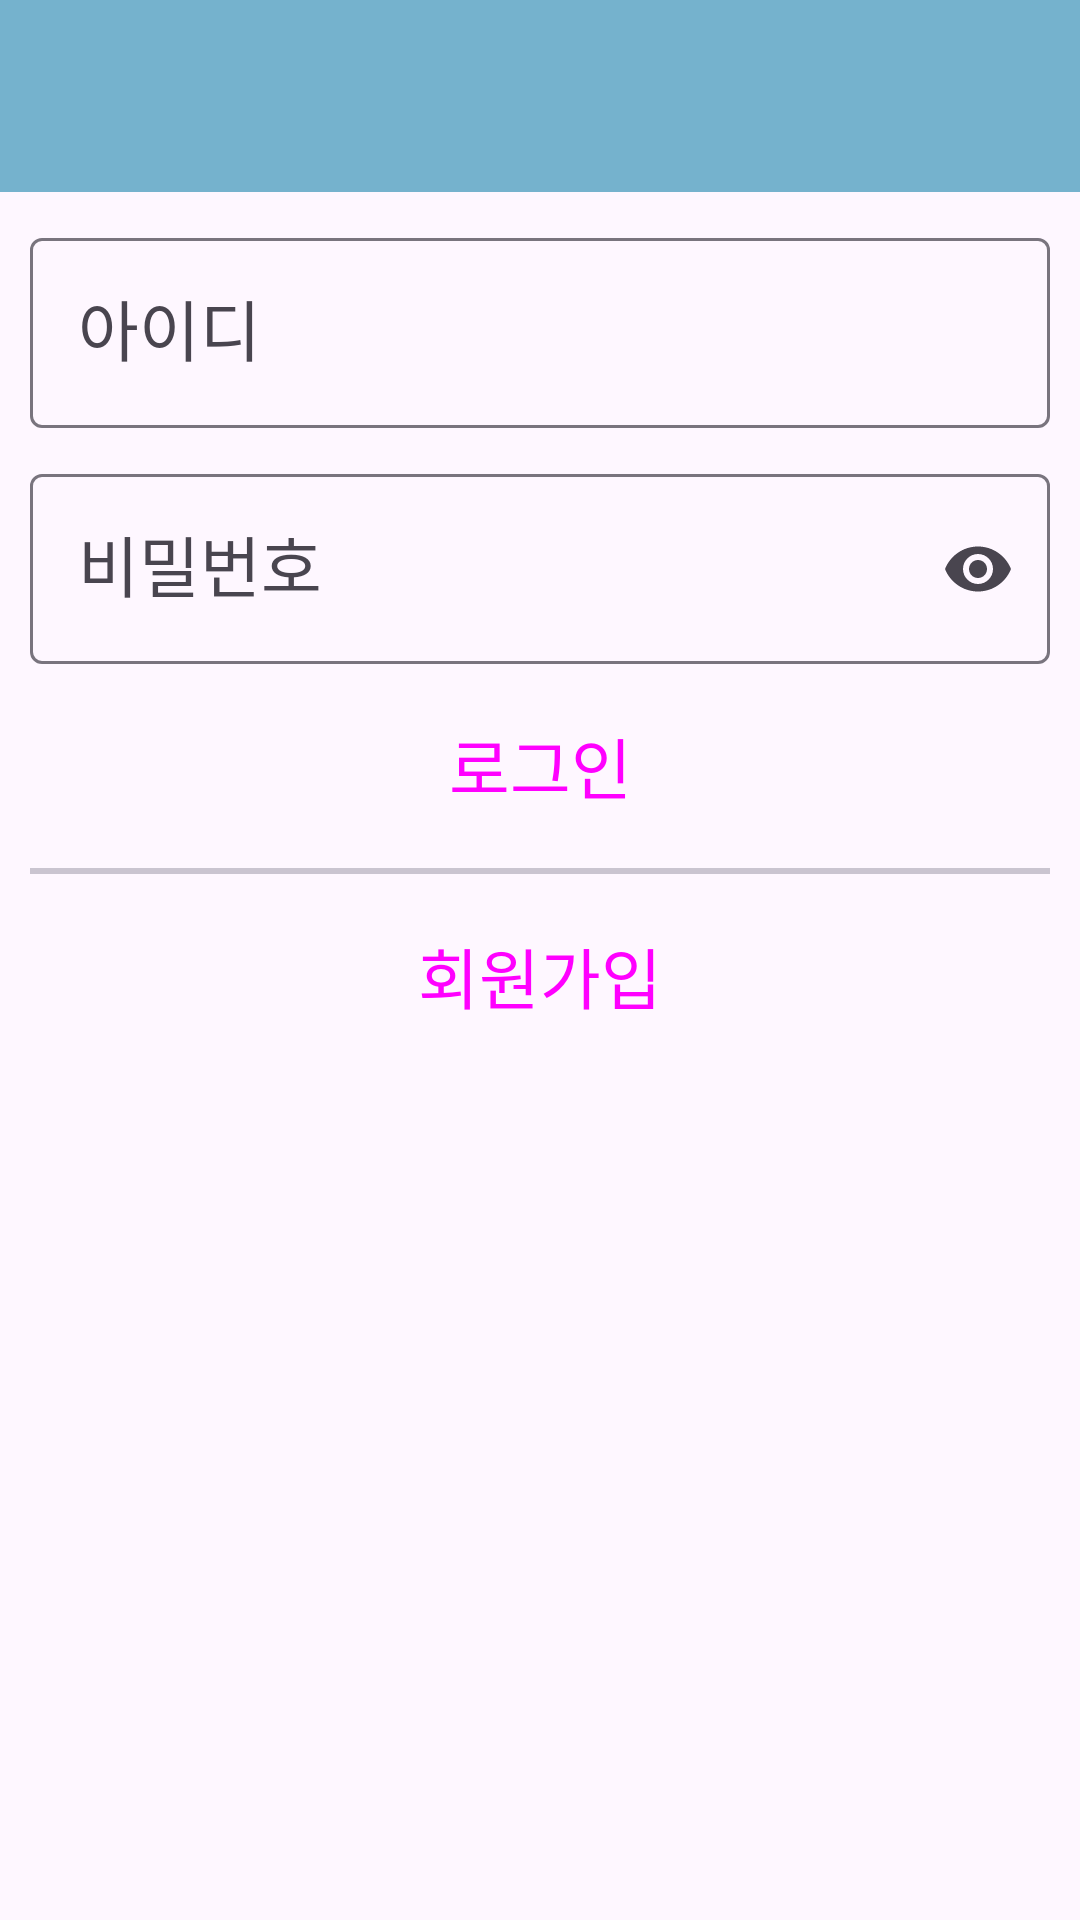

Layout XML and referenced resources for this Android screen:
<!-- AndroidManifest.xml: application theme Theme.Mini_board_projects -->
<!-- res/layout/fragment_login.xml -->
<?xml version="1.0" encoding="utf-8"?>
<LinearLayout
    xmlns:app="http://schemas.android.com/apk/res-auto"
    xmlns:android="http://schemas.android.com/apk/res/android"
    xmlns:tools="http://schemas.android.com/tools"
    android:layout_width="match_parent"
    android:layout_height="match_parent"
    android:orientation="vertical">

    <com.google.android.material.appbar.MaterialToolbar
        android:id="@+id/toolbarLogin"
        android:layout_width="match_parent"
        android:layout_height="wrap_content"
        android:background="?attr/colorPrimary"
        android:minHeight="?attr/actionBarSize"
        android:theme="@style/Theme.Mini_board_projects.Toolbar" />

    <ScrollView
        android:layout_width="match_parent"
        android:layout_height="match_parent">

        <LinearLayout
            android:layout_width="match_parent"
            android:layout_height="wrap_content"
            android:orientation="vertical"
            android:padding="10dp" >

            <com.google.android.material.textfield.TextInputLayout
                android:id="@+id/textInputLayoutLoginUserId"
                android:layout_width="match_parent"
                android:layout_height="wrap_content"
                android:hint="아이디"
                android:transitionGroup="true"
                app:endIconMode="clear_text"
                app:startIconDrawable="@drawable/baseline_person_add_alt_24">

                <com.google.android.material.textfield.TextInputEditText
                    android:id="@+id/textInputEditTextLoginUserId"
                    android:layout_width="match_parent"
                    android:layout_height="wrap_content"
                    android:inputType="text|textPersonName"
                    android:textAppearance="@style/TextAppearance.AppCompat.Large" />
            </com.google.android.material.textfield.TextInputLayout>

            <com.google.android.material.textfield.TextInputLayout
                android:id="@+id/textInputLayoutLoginUserPw"
                android:layout_width="match_parent"
                android:layout_height="match_parent"
                android:layout_marginTop="10dp"
                android:hint="비밀번호"
                android:transitionGroup="true"
                app:endIconMode="password_toggle"
                app:startIconDrawable="@drawable/baseline_lock_24">

                <com.google.android.material.textfield.TextInputEditText
                    android:id="@+id/textInputEditTextLoginUserPw"
                    android:layout_width="match_parent"
                    android:layout_height="wrap_content"
                    android:inputType="text|textPassword"
                    android:textAppearance="@style/TextAppearance.AppCompat.Large" />
            </com.google.android.material.textfield.TextInputLayout>

            <Button
                android:id="@+id/buttonLoginSubmit"
                style="@style/Widget.Material3.Button.OutlinedButton"
                android:layout_width="match_parent"
                android:layout_height="wrap_content"
                android:layout_marginTop="10dp"
                android:text="로그인"
                android:textAppearance="@style/TextAppearance.AppCompat.Large" />

            <com.google.android.material.divider.MaterialDivider
                android:id="@+id/divider"
                android:layout_width="match_parent"
                android:layout_height="2dp"
                android:layout_marginTop="10dp"/>

            <Button
                android:id="@+id/buttonLoginJoin"
                style="@style/Widget.Material3.Button.OutlinedButton"
                android:layout_width="match_parent"
                android:layout_height="wrap_content"
                android:layout_marginTop="10dp"
                android:text="회원가입"
                android:textAppearance="@style/TextAppearance.AppCompat.Large" />

        </LinearLayout>
    </ScrollView>

</LinearLayout>
<!-- resources referenced by this layout -->
<resources>
  <style name="Theme.Mini_board_projects.Toolbar" parent="ThemeOverlay.Material3.Toolbar.Surface">
          <item name="colorPrimary">#75B2CD</item>
  
      </style>
  <style name="Theme.Mini_board_projects" parent="Base.Theme.Mini_board_projects" />
  <style name="Base.Theme.Mini_board_projects" parent="Theme.Material3.DayNight.NoActionBar">
          <item name="colorPrimary">#75B2CD</item>
      </style>
</resources>
